Photos from the image-classification dataset "grape_data" in the GitHub repository zs1314/Smart-grape-platform. Its 11 classes are: Auxerrois grape, Cabernet Franc grape, Cabernet Sauvignon grape, Chardonnay grape, Merlot grape, Muller Thurgau grape, Pinot Noir grape, Riesling grape, Sauvignon Blanc grape, Syrah grape, Tempranillo grape.

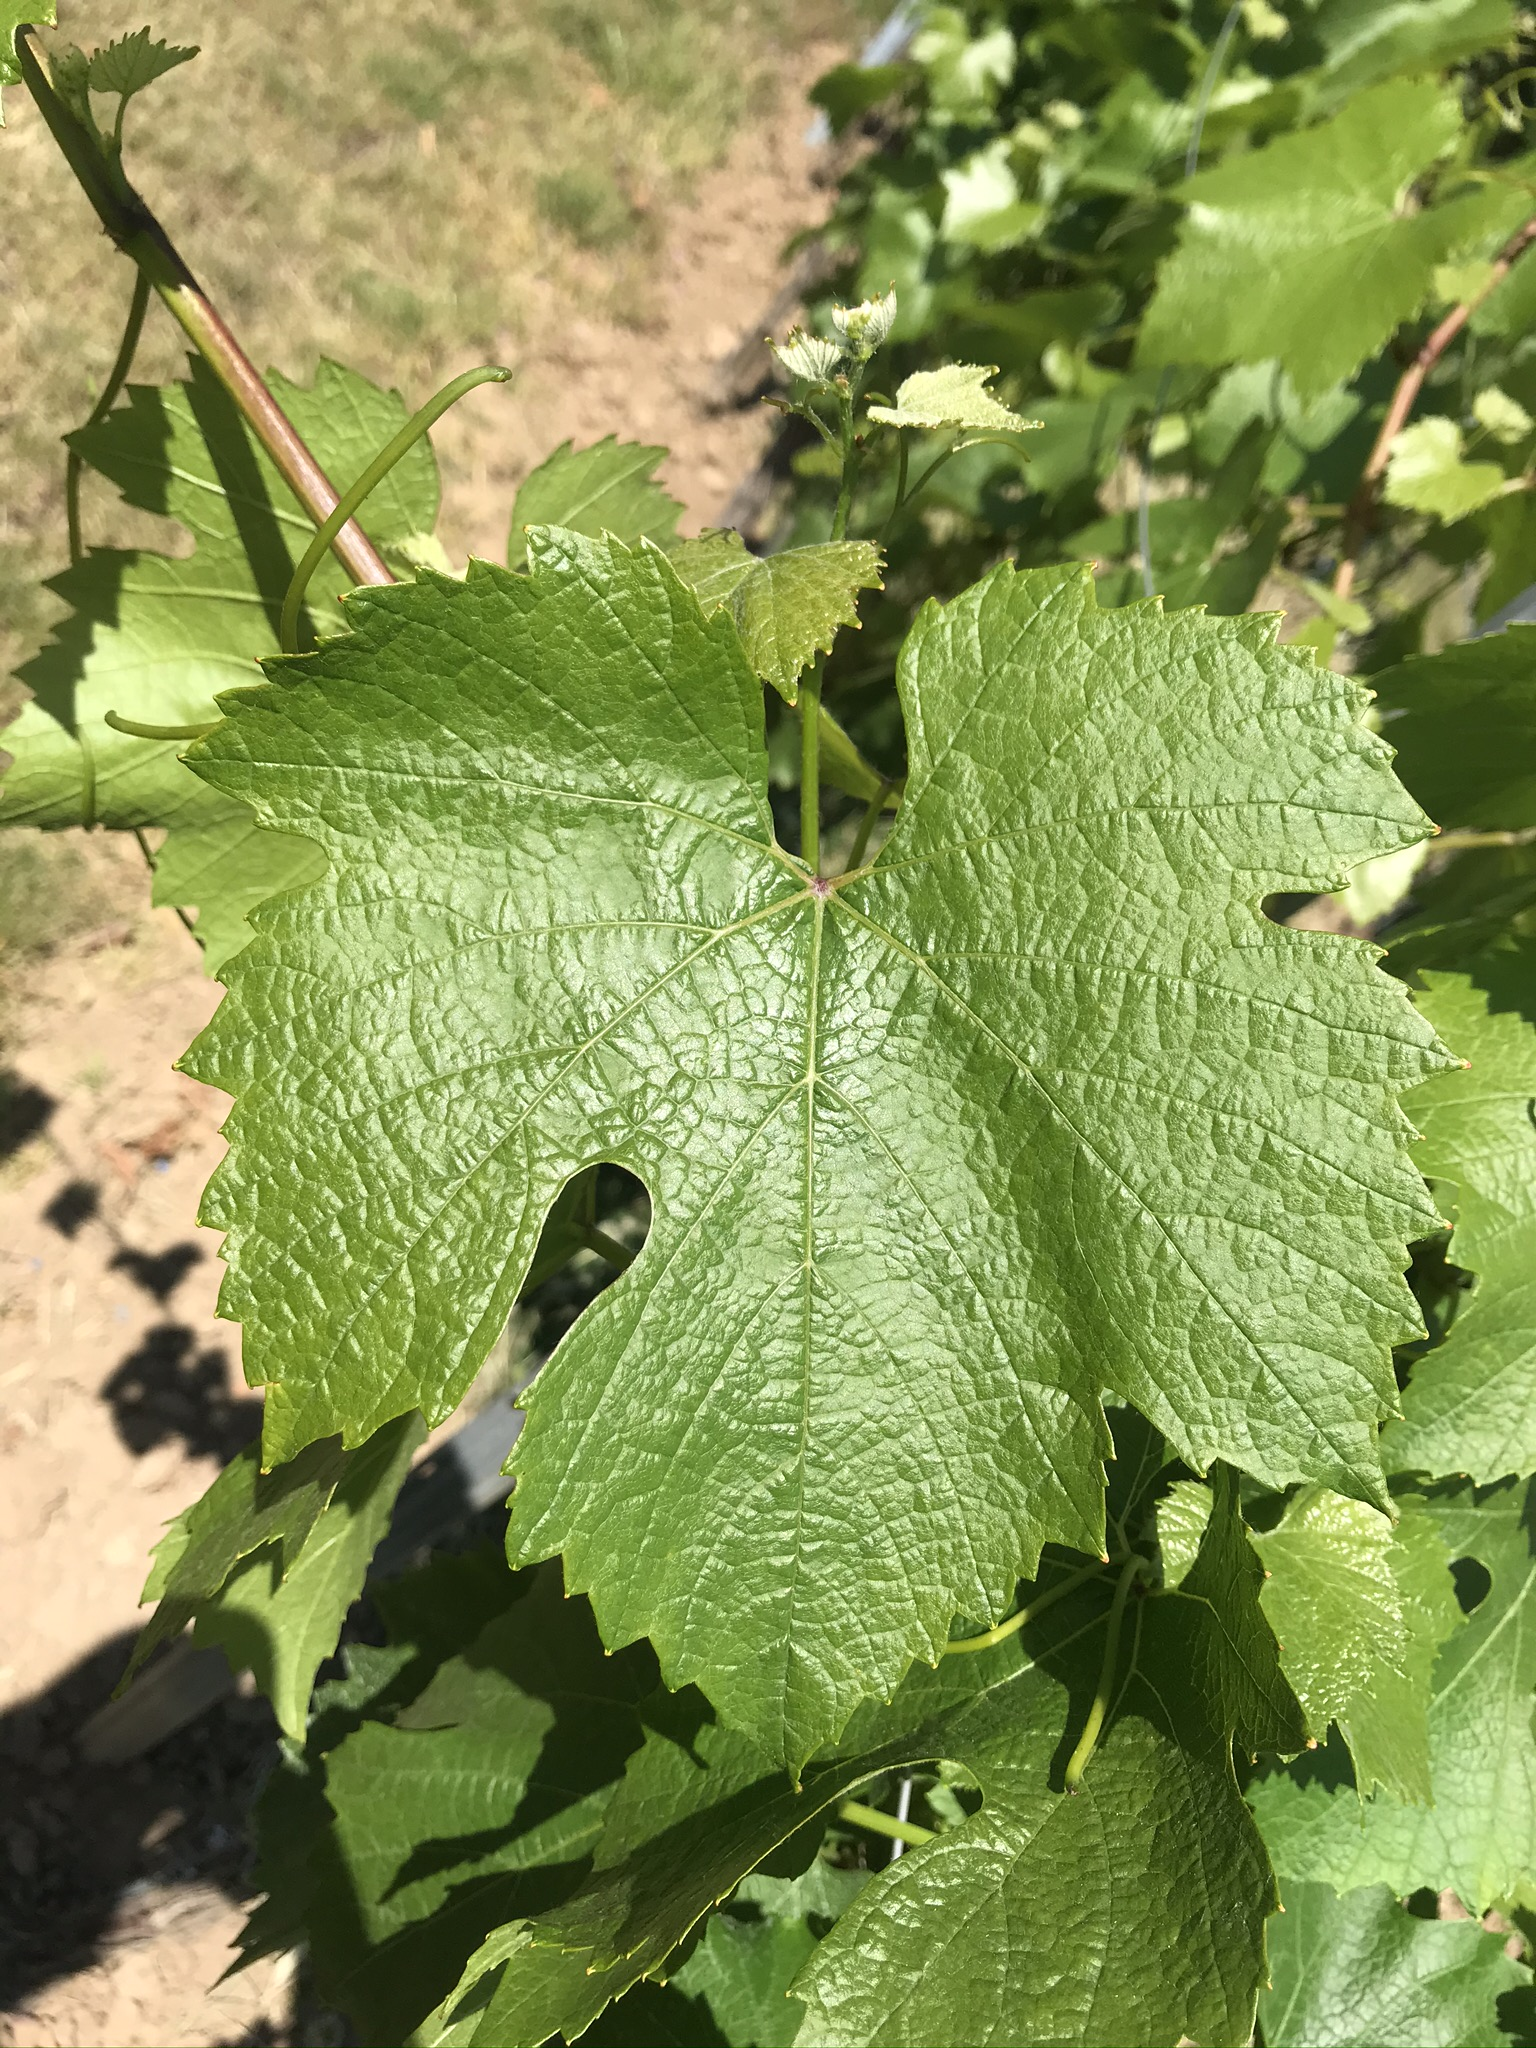
Label: Chardonnay grape

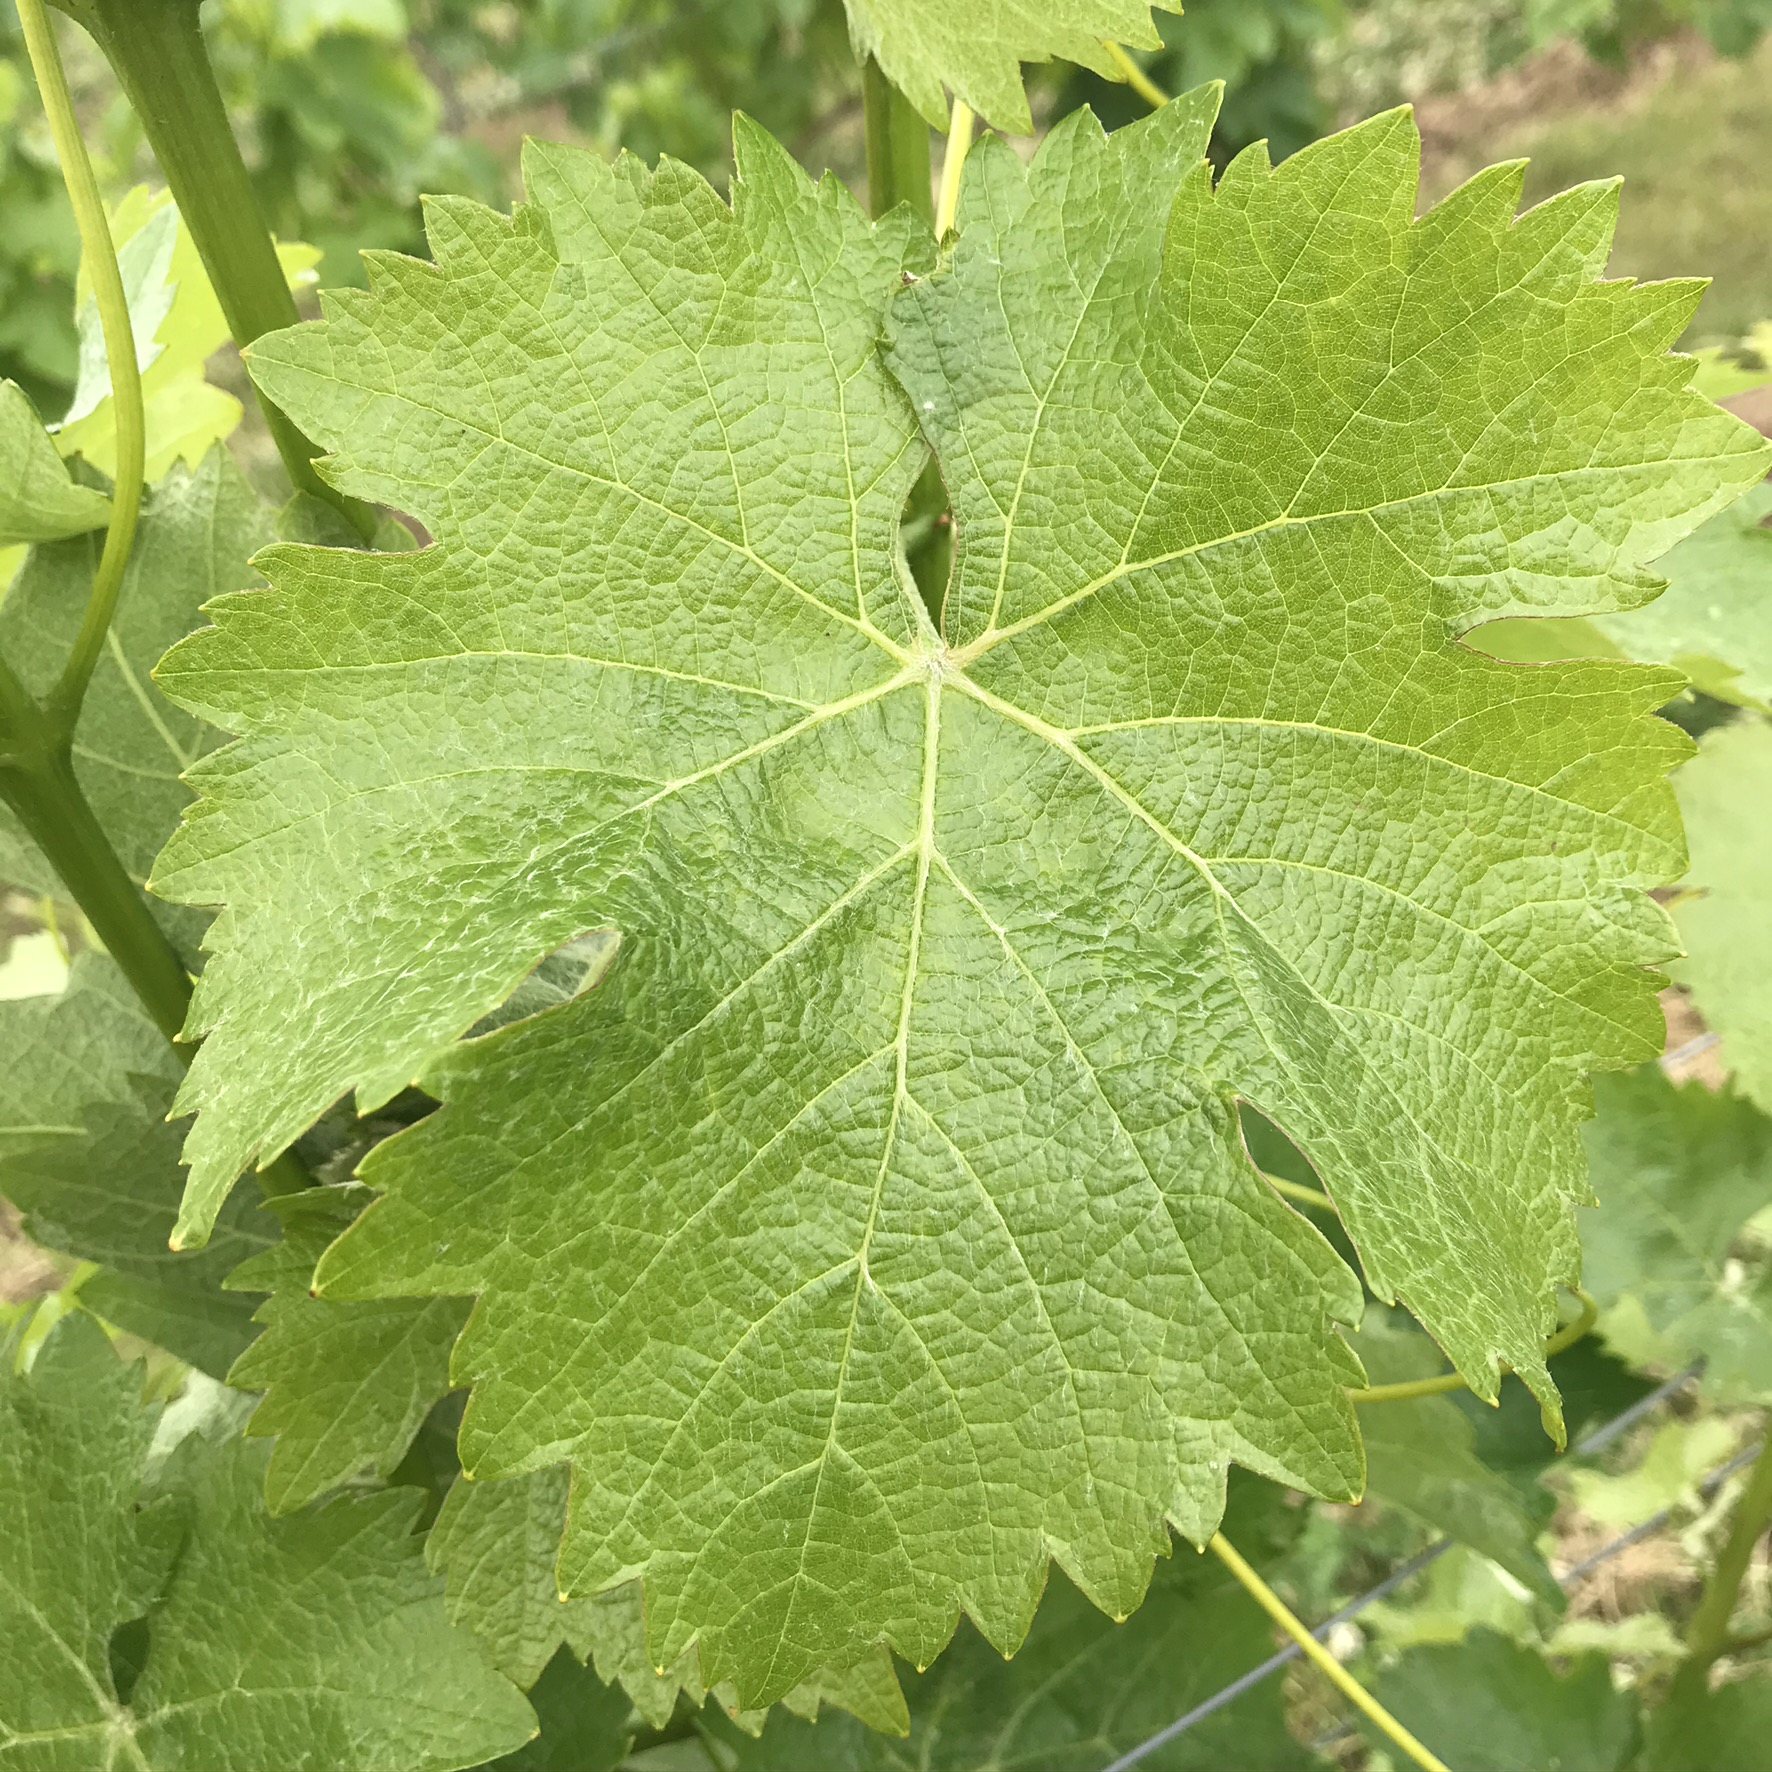
Label: Sauvignon Blanc grape

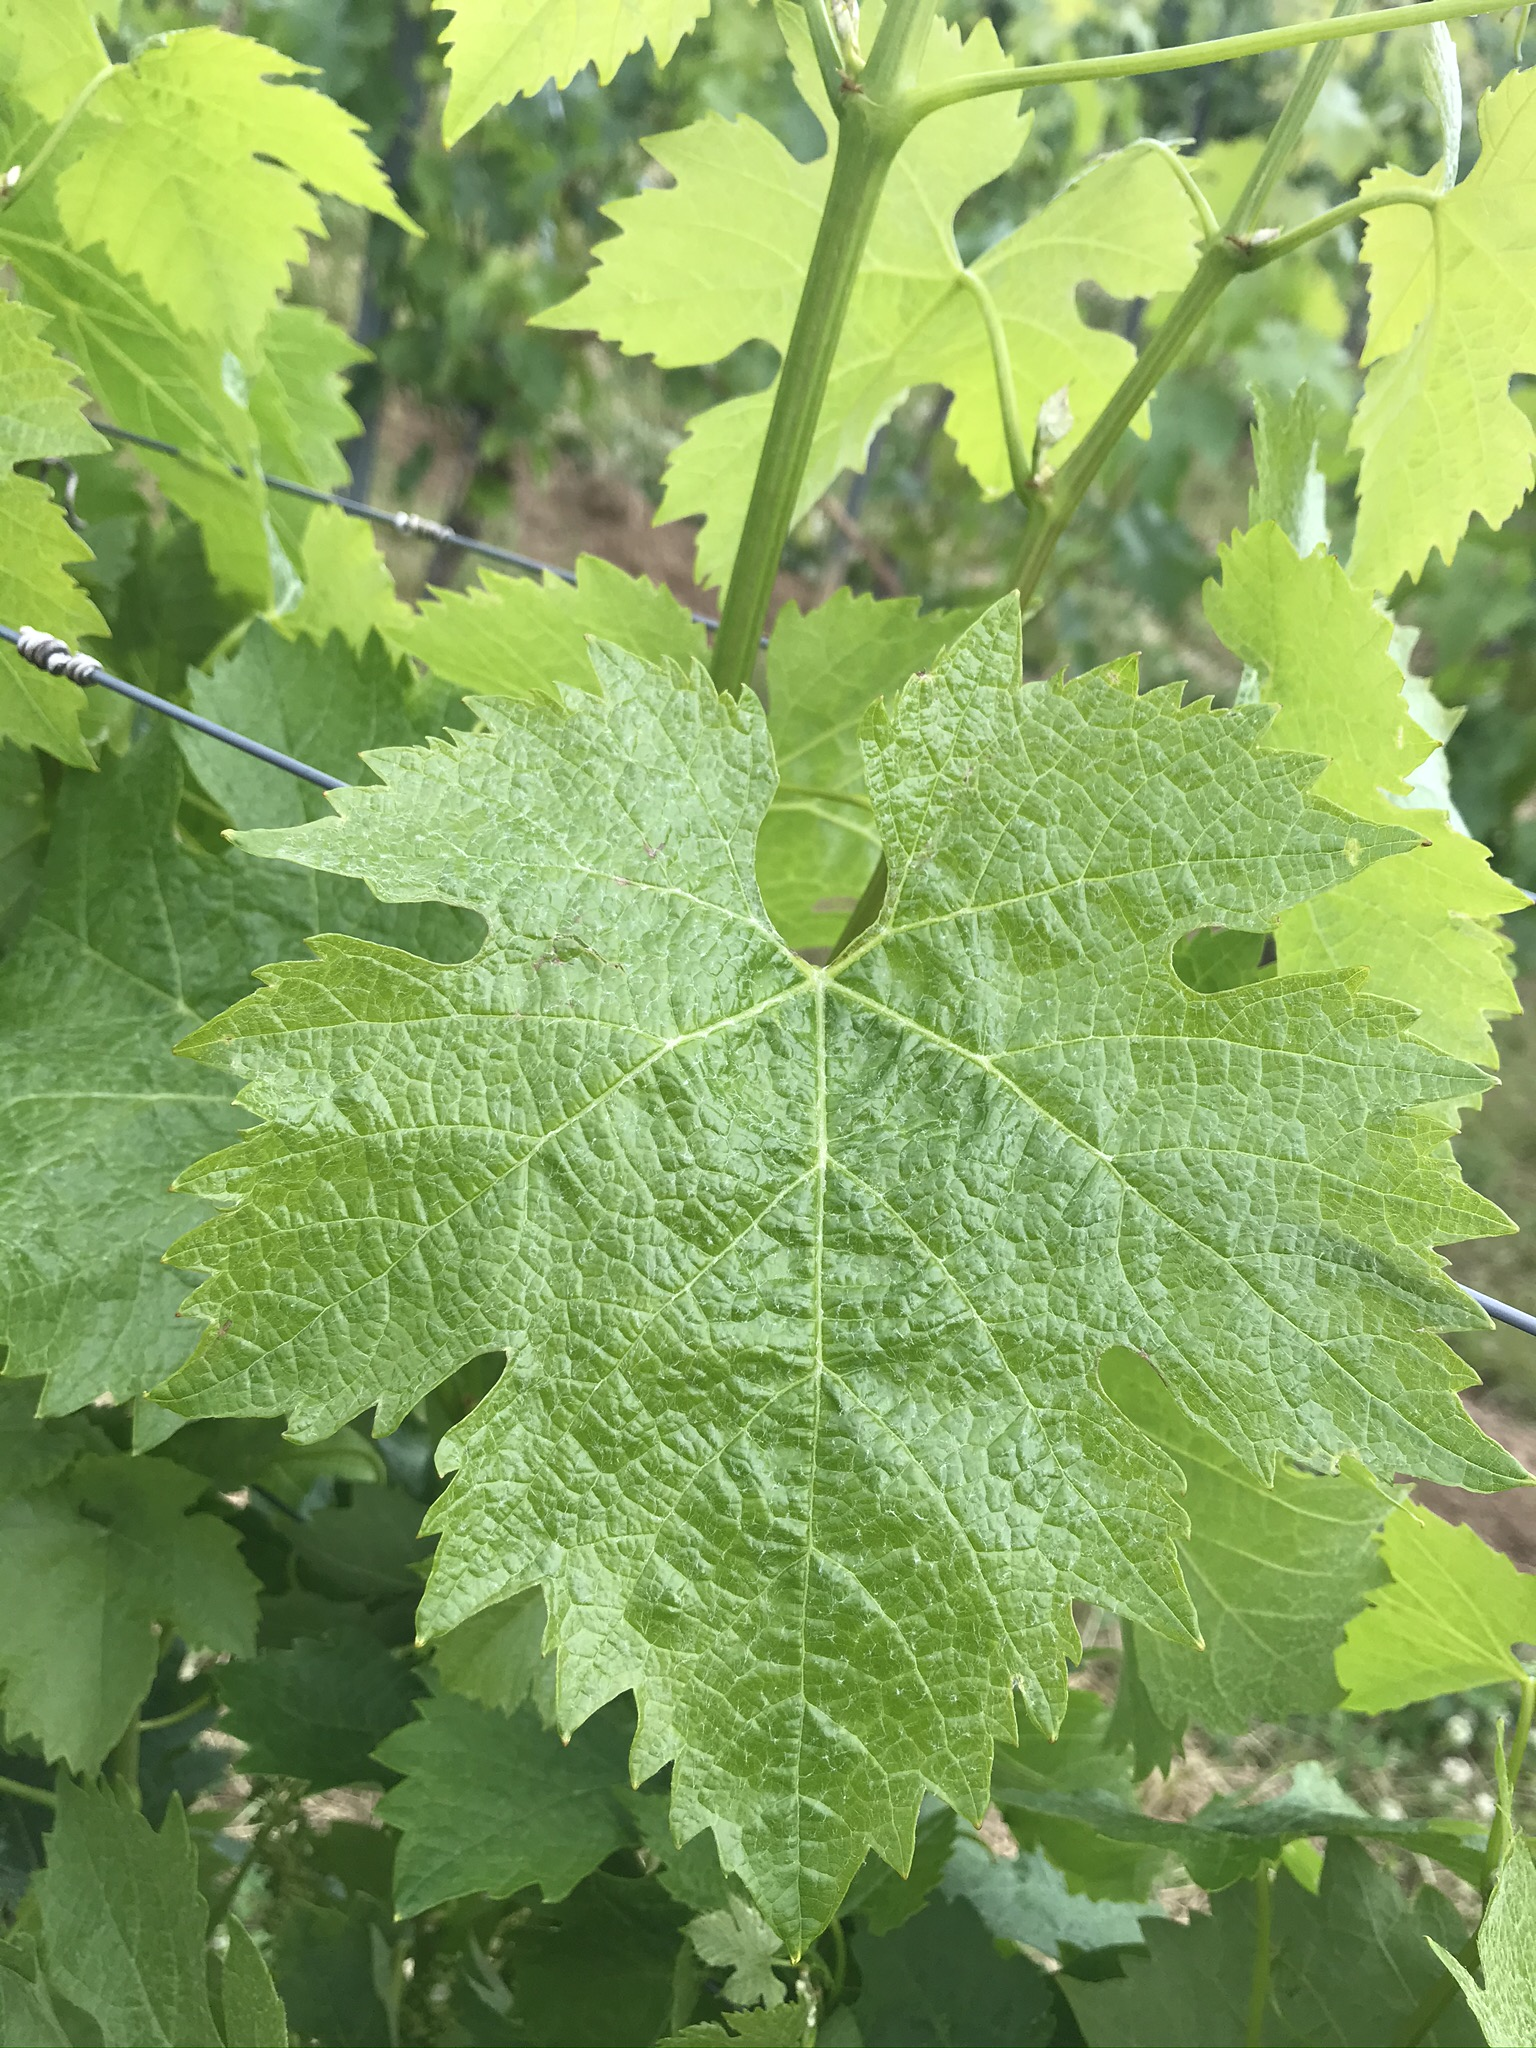
Label: Merlot grape

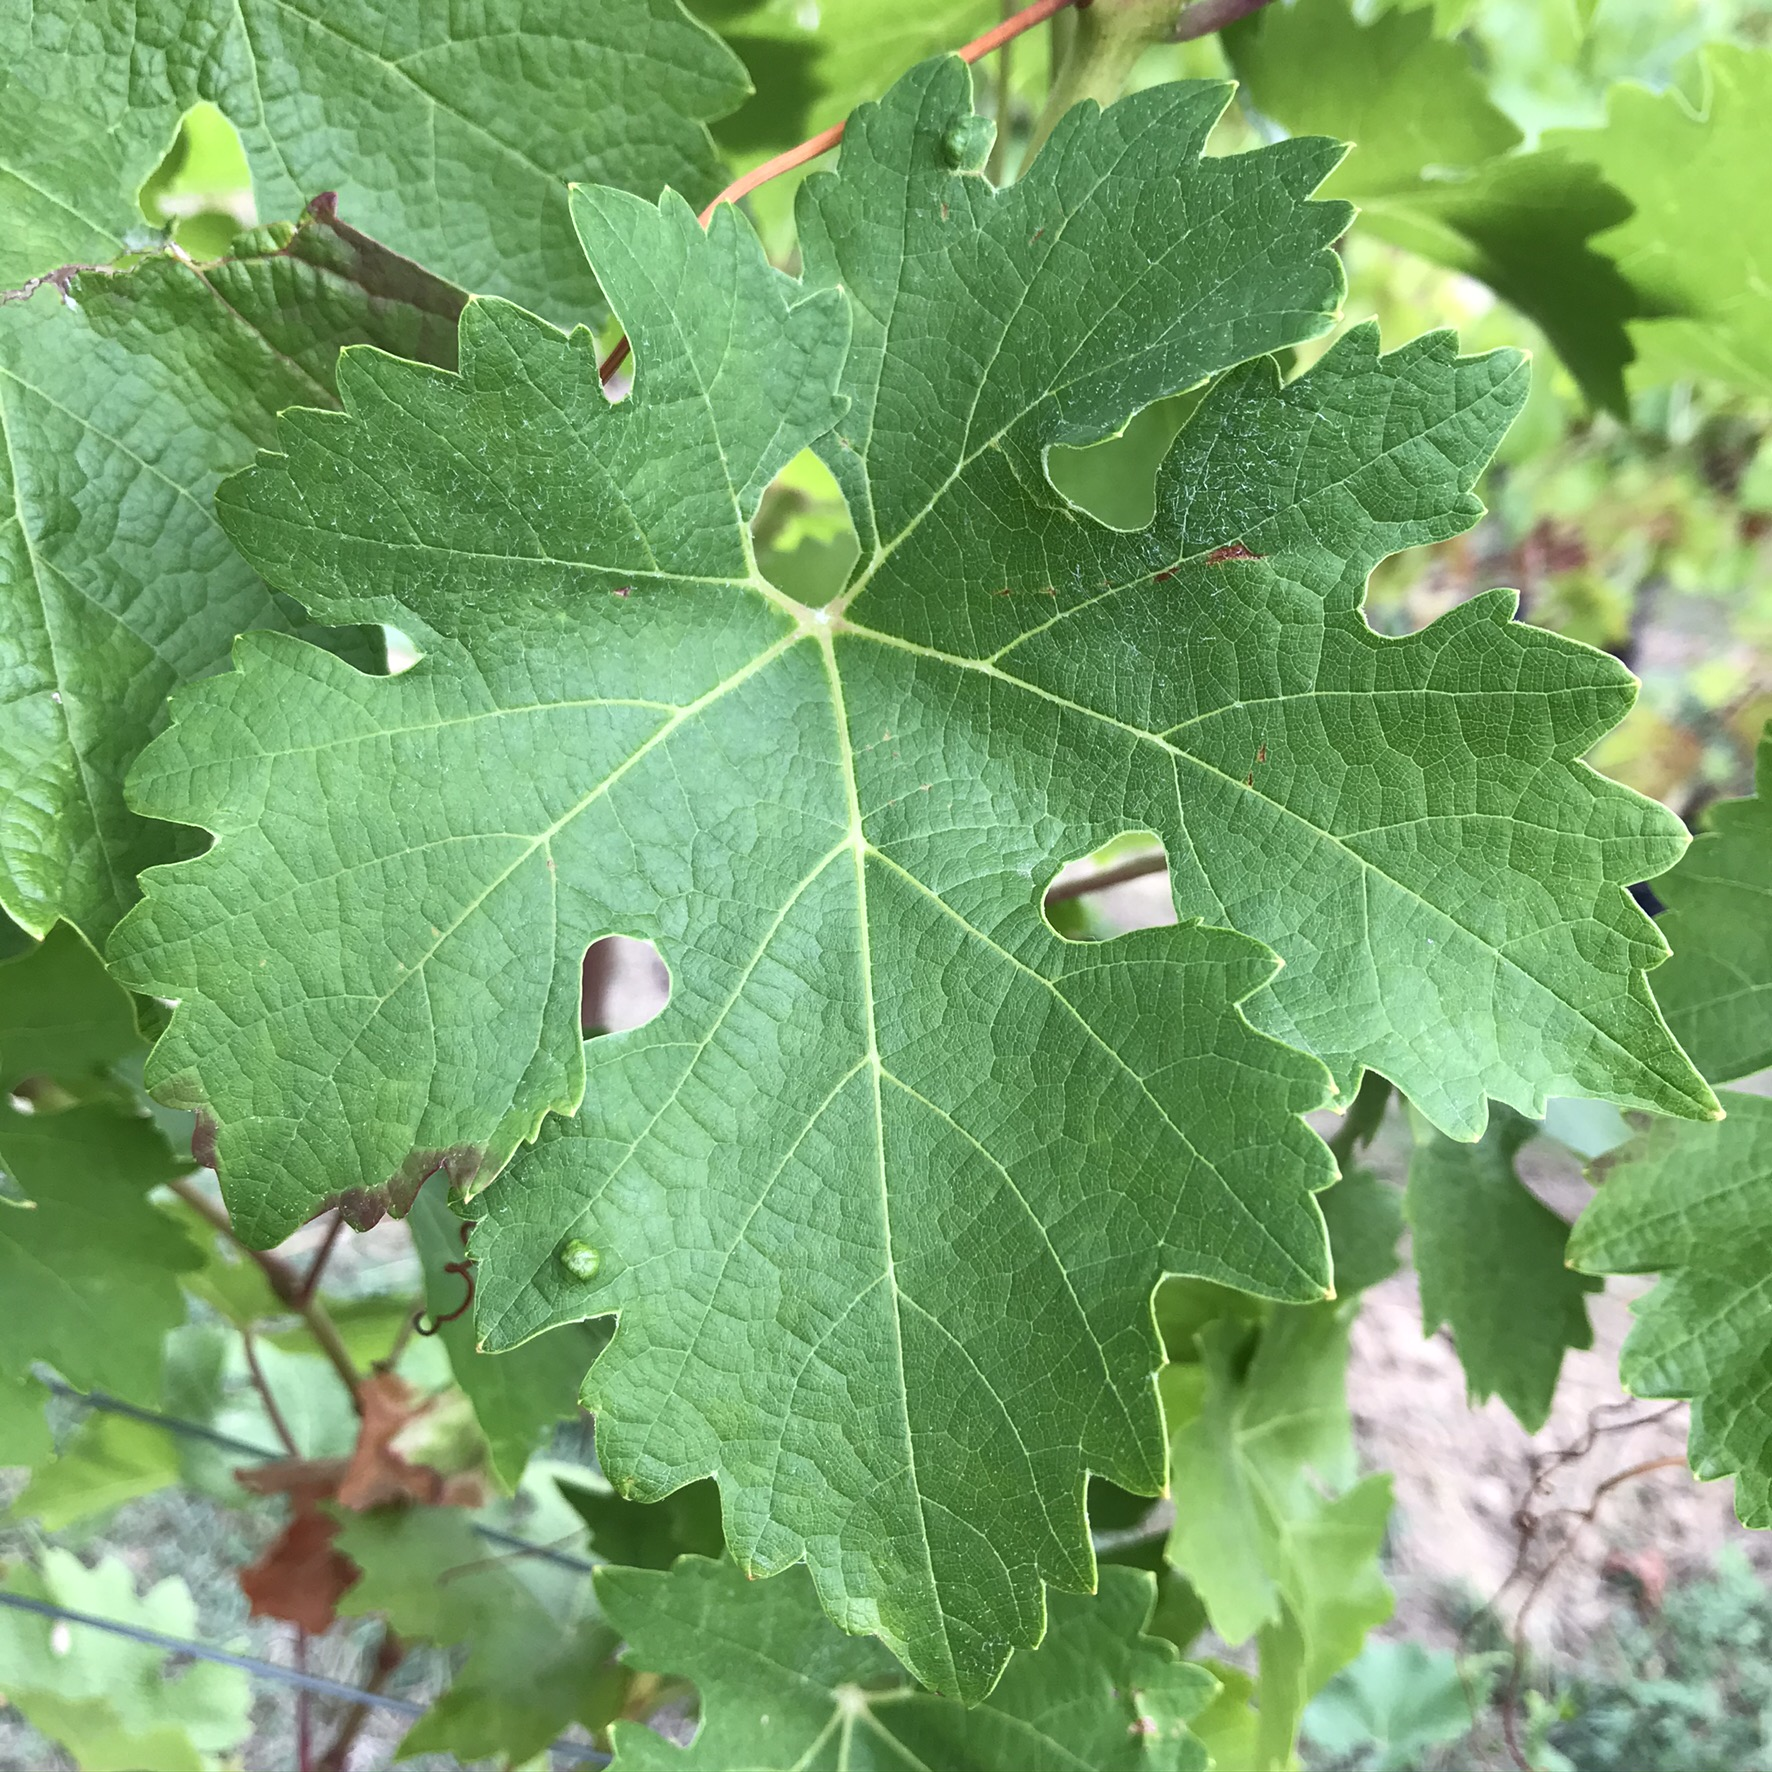
Label: Cabernet Sauvignon grape

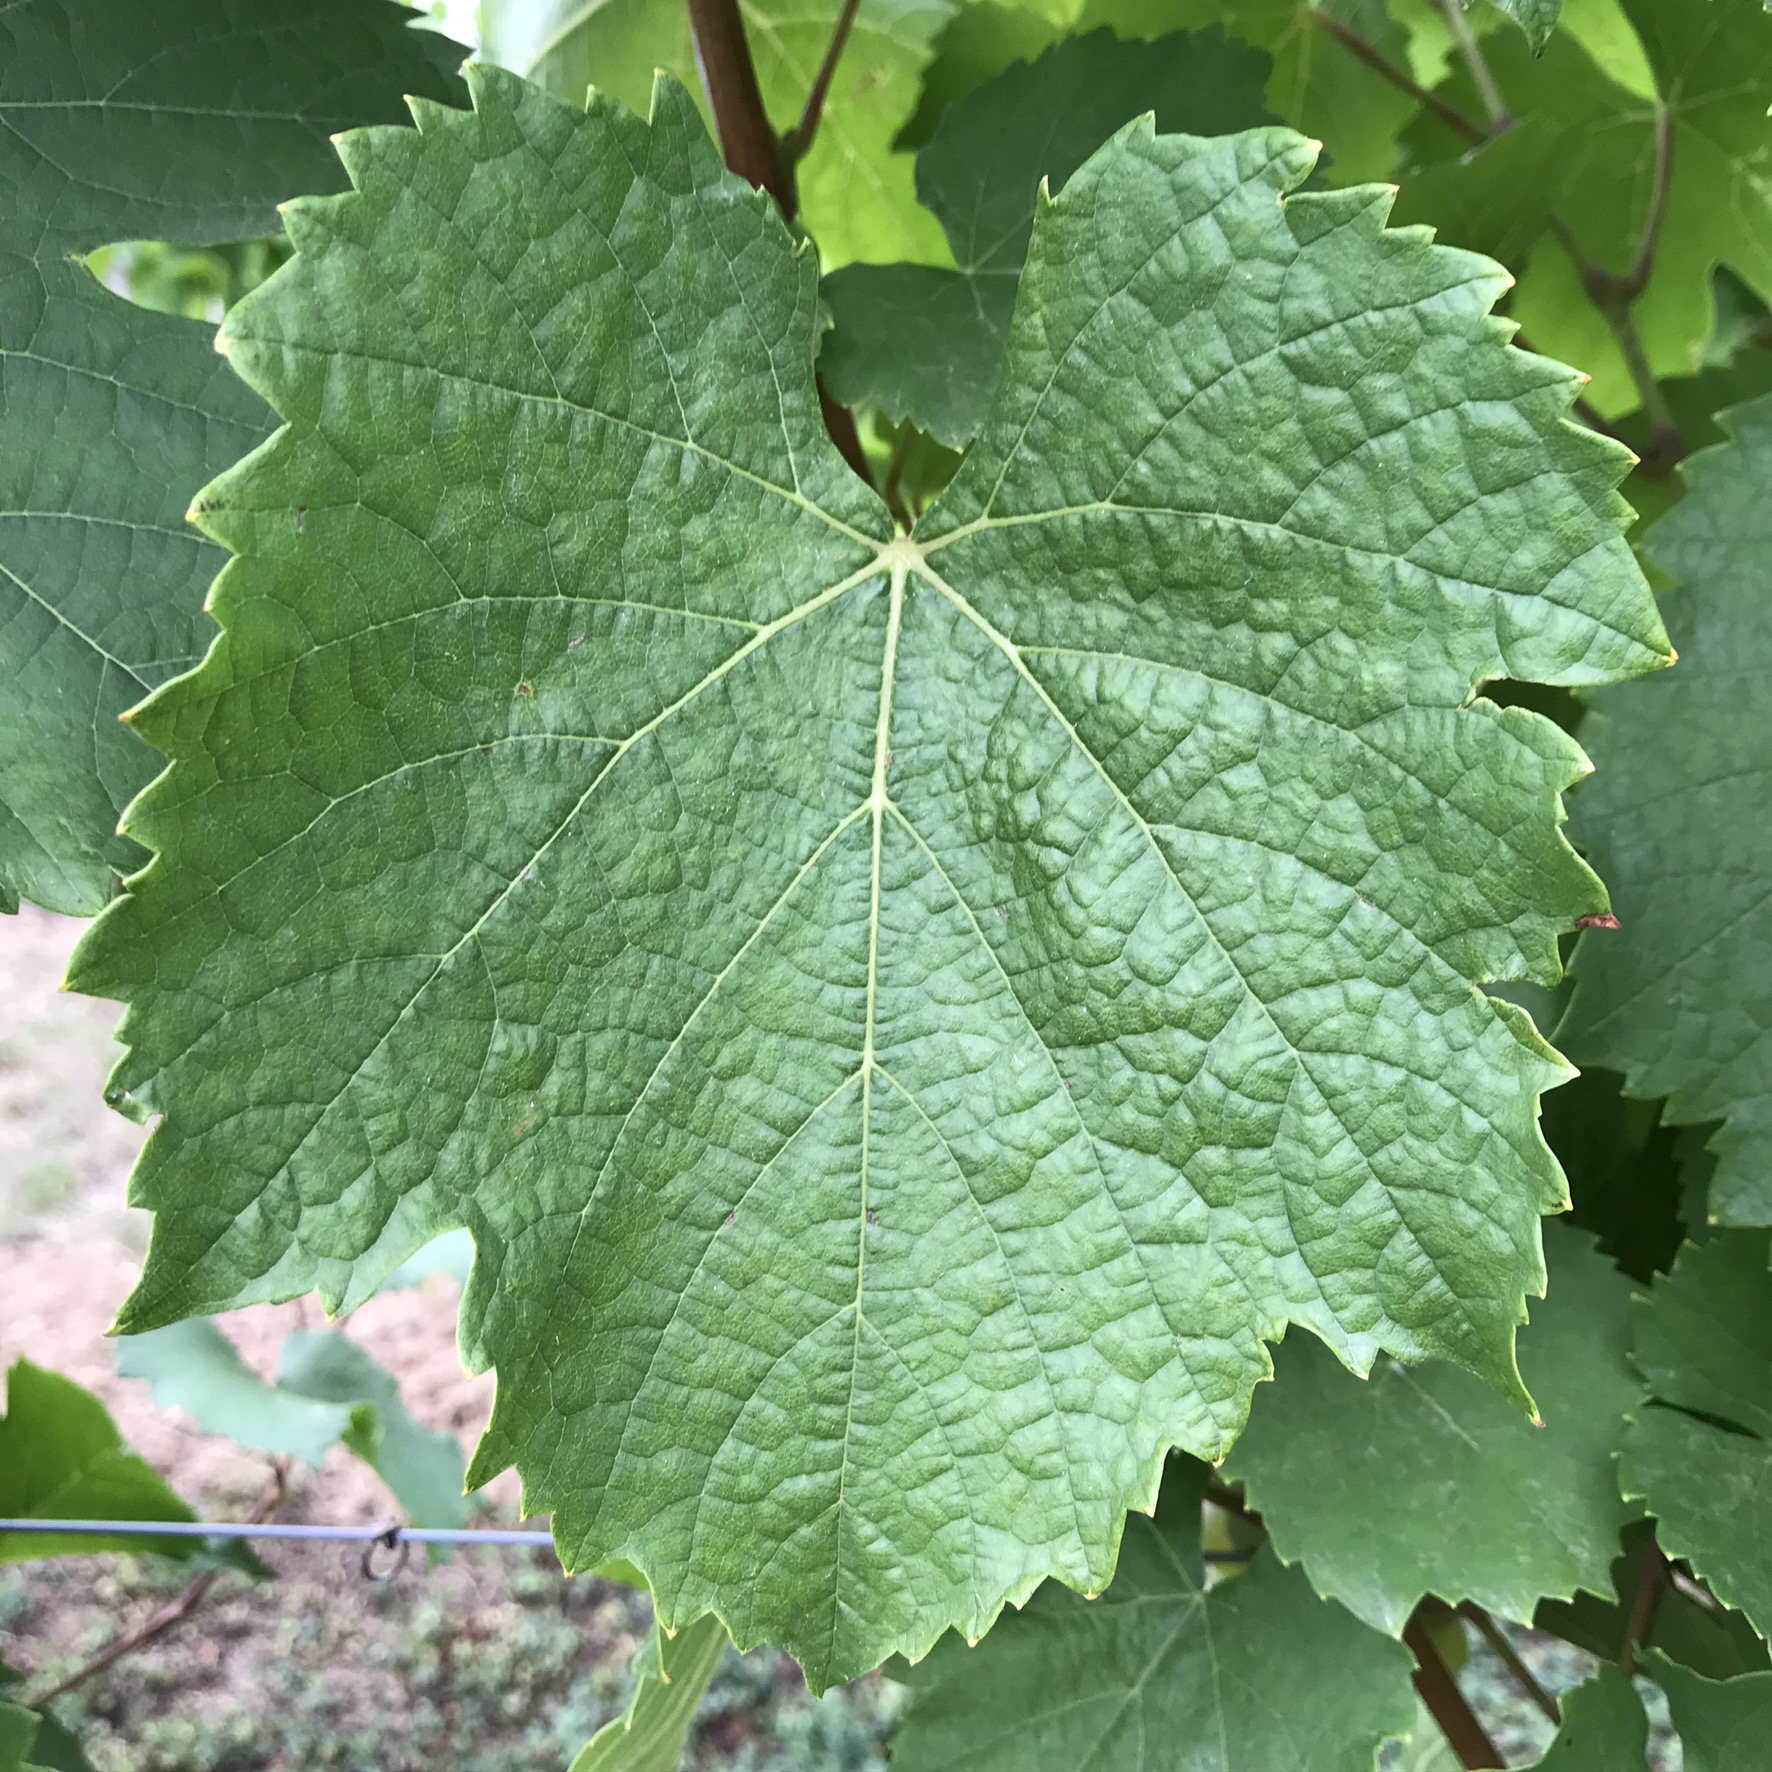
Label: Auxerrois grape

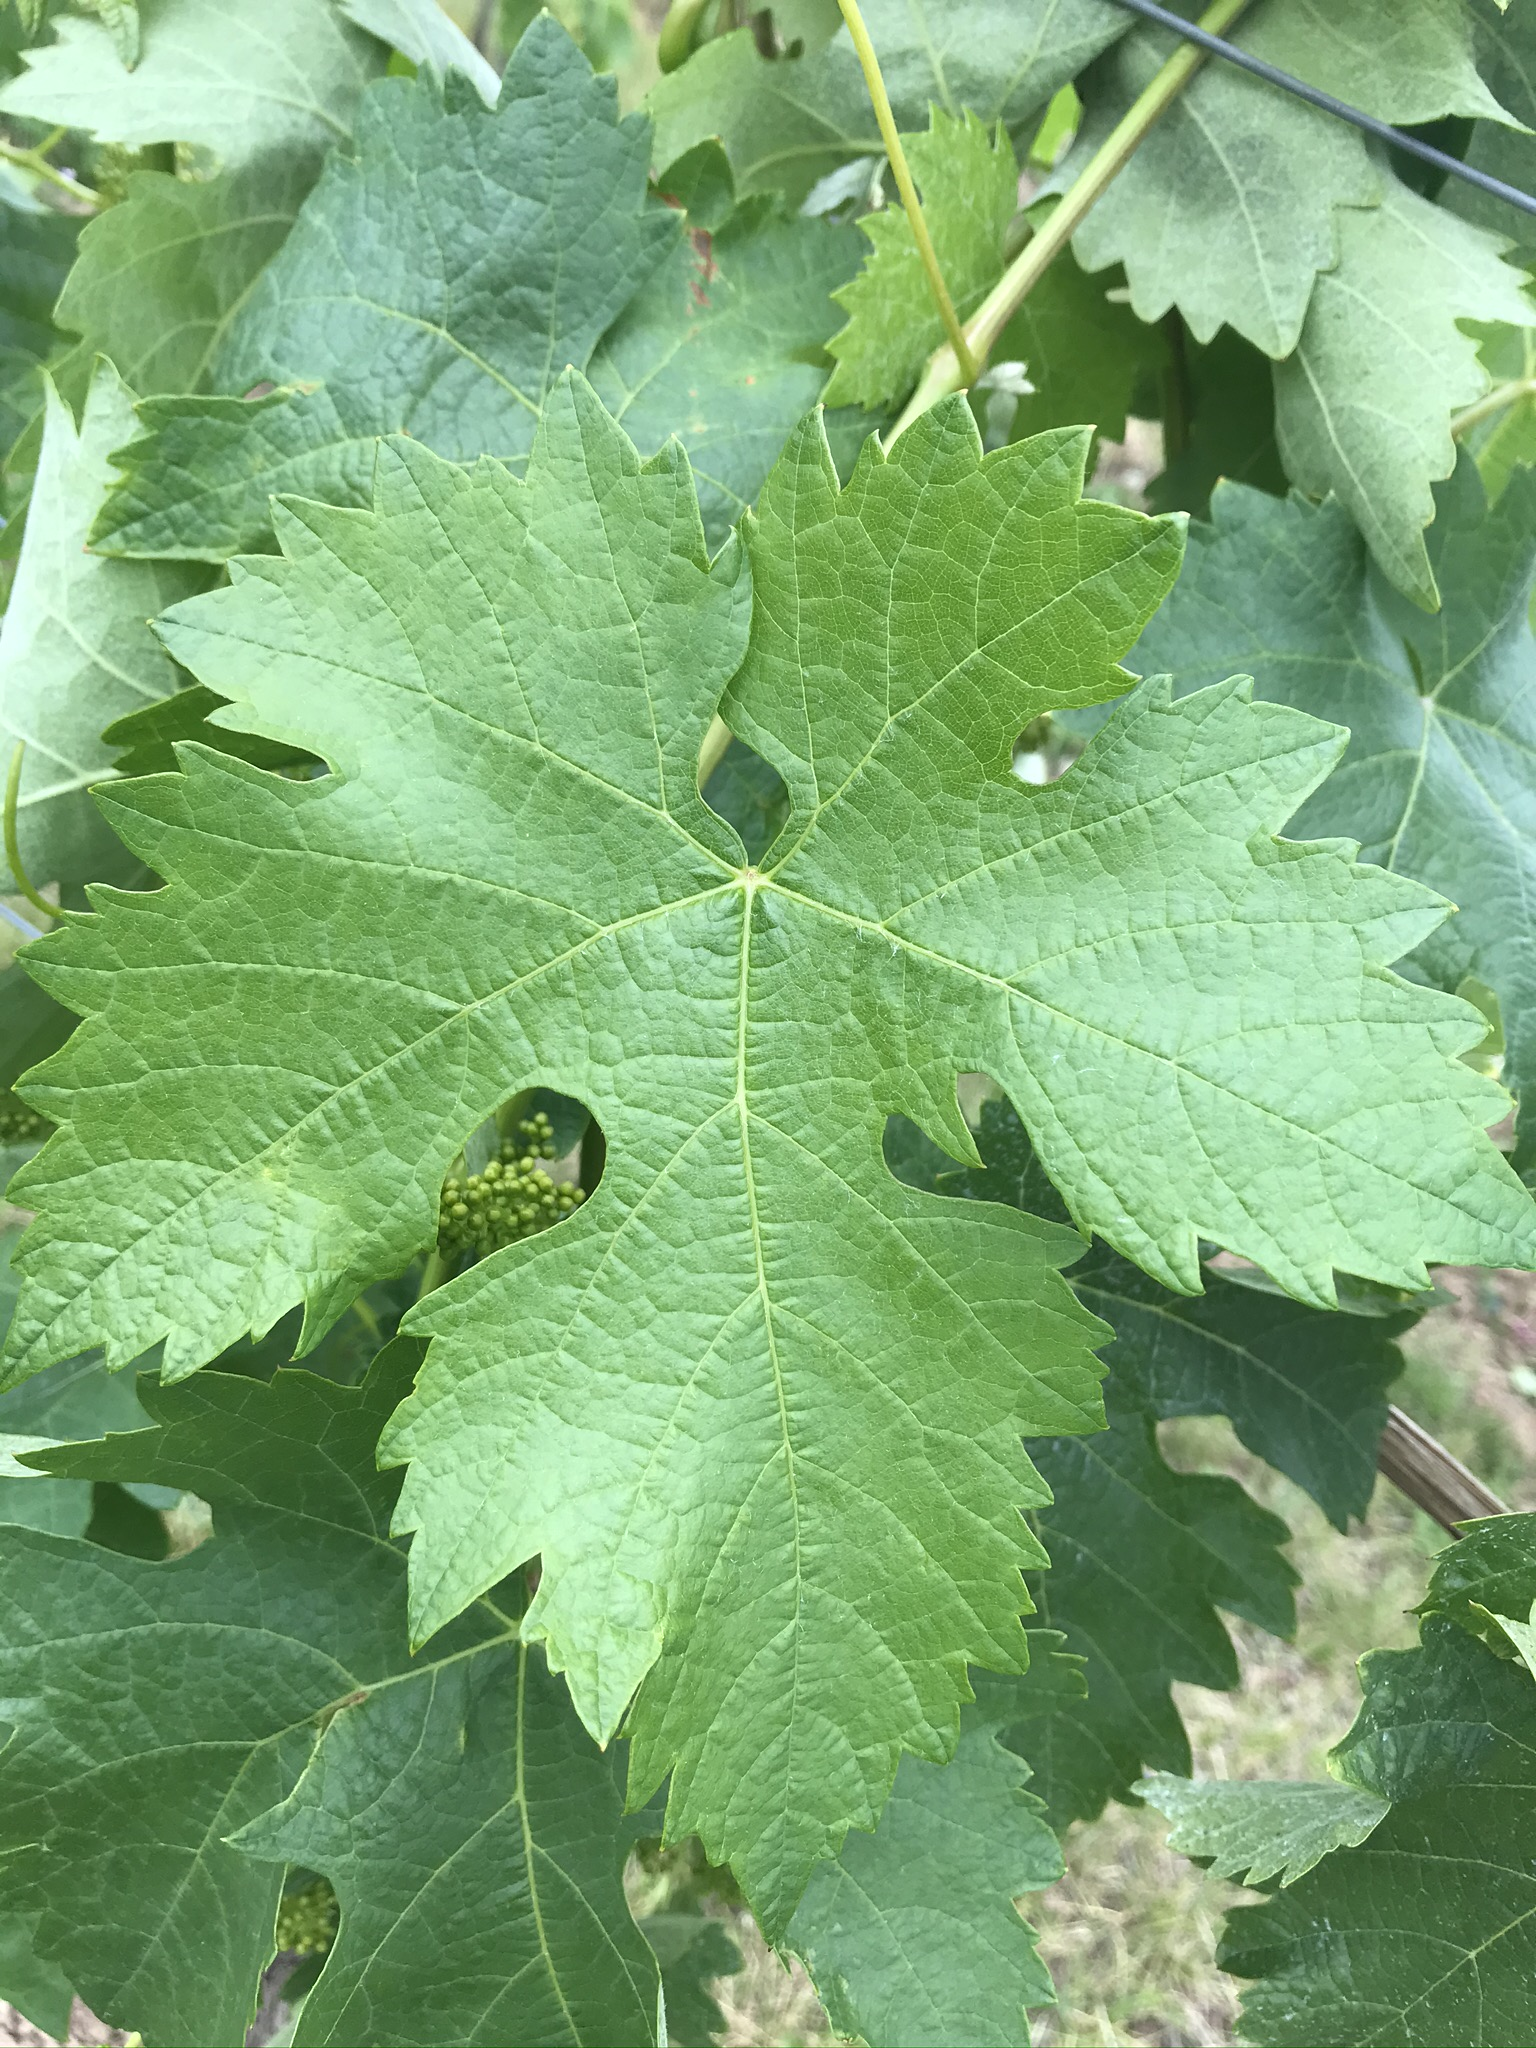
Label: Tempranillo grape
